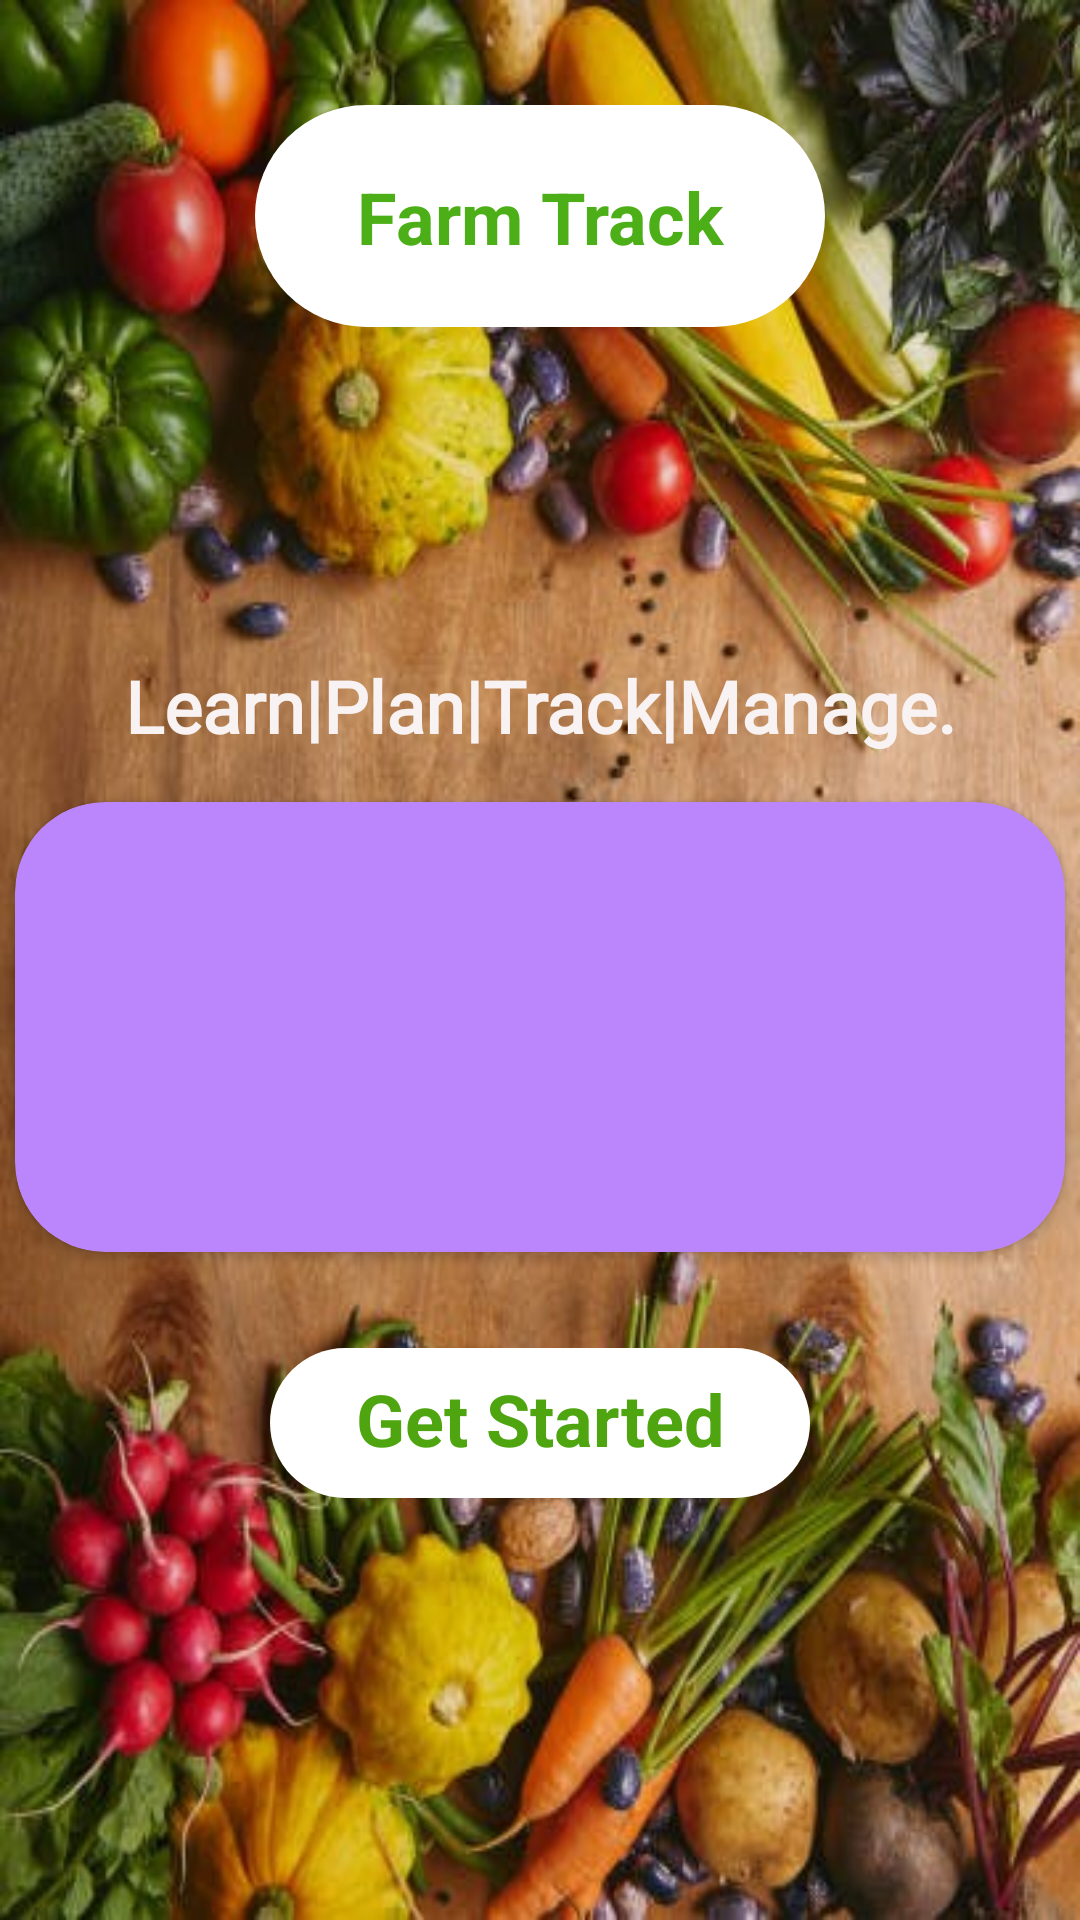

Layout XML and referenced resources for this Android screen:
<!-- AndroidManifest.xml: application theme Theme.FarmTrack -->
<!-- res/layout/activity_main.xml -->
<?xml version="1.0" encoding="utf-8"?>
<androidx.constraintlayout.widget.ConstraintLayout xmlns:android="http://schemas.android.com/apk/res/android"
    xmlns:app="http://schemas.android.com/apk/res-auto"
    xmlns:tools="http://schemas.android.com/tools"
    android:layout_width="match_parent"
    android:layout_height="match_parent"
    android:background="@drawable/bg41"
    tools:context=".MainActivity" >

    <androidx.constraintlayout.widget.ConstraintLayout
        android:id="@+id/constraintLayout"
        android:layout_width="190dp"
        android:layout_height="74dp"
        android:layout_marginStart="32dp"
        android:layout_marginTop="35dp"
        android:layout_marginEnd="32dp"
        android:background="@drawable/bg_hometitle"
        app:layout_constraintEnd_toEndOf="parent"
        app:layout_constraintStart_toStartOf="parent"
        app:layout_constraintTop_toTopOf="parent">

        <TextView
            android:id="@+id/textView2"
            android:layout_width="wrap_content"
            android:layout_height="wrap_content"
            android:text="Farm Track"
            android:textColor="#4DAF18"
            android:textSize="24sp"
            android:textStyle="bold"
            app:layout_constraintBottom_toBottomOf="parent"
            app:layout_constraintEnd_toEndOf="parent"
            app:layout_constraintStart_toStartOf="parent"
            app:layout_constraintTop_toTopOf="parent" />
    </androidx.constraintlayout.widget.ConstraintLayout>

    <TextView
        android:id="@+id/textView3"
        android:layout_width="0dp"
        android:layout_height="wrap_content"
        android:layout_marginStart="32dp"
        android:layout_marginTop="110dp"
        android:layout_marginEnd="32dp"
        android:fontFamily="@font/berkshire_swash"
        android:gravity="center"
        android:text="Learn|Plan|Track|Manage."
        android:textColor="#F8F2F2"
        android:textSize="24sp"
        android:textStyle="bold"
        app:layout_constraintEnd_toEndOf="parent"
        app:layout_constraintStart_toStartOf="parent"
        app:layout_constraintTop_toBottomOf="@+id/constraintLayout" />

    <androidx.cardview.widget.CardView
        android:id="@+id/cardView"
        android:layout_width="350dp"
        android:layout_height="150dp"
        android:layout_marginTop="16dp"
        android:background="@drawable/bg_card_home"
        app:cardBackgroundColor="@color/purple_200"
        app:cardCornerRadius="30dp"
        app:layout_constraintEnd_toEndOf="@+id/textView3"
        app:layout_constraintStart_toStartOf="@+id/textView3"
        app:layout_constraintTop_toBottomOf="@+id/textView3" />

    <androidx.constraintlayout.widget.ConstraintLayout
        android:id="@+id/getStartedButton"
        android:layout_width="180dp"
        android:layout_height="50dp"
        android:layout_marginStart="32dp"
        android:layout_marginTop="32dp"
        android:layout_marginEnd="32dp"
        android:background="@drawable/bg_hometitle"
        app:layout_constraintEnd_toEndOf="parent"
        app:layout_constraintStart_toStartOf="parent"
        app:layout_constraintTop_toBottomOf="@+id/cardView">

        <TextView
            android:id="@+id/textView5"
            android:layout_width="wrap_content"
            android:layout_height="wrap_content"
            android:layout_marginStart="8dp"
            android:layout_marginTop="14dp"
            android:layout_marginEnd="8dp"
            android:layout_marginBottom="17dp"
            android:text="Get Started"
            android:textColor="#4EA510"
            android:textSize="24sp"
            android:textStyle="bold"
            app:layout_constraintBottom_toBottomOf="parent"
            app:layout_constraintEnd_toEndOf="parent"
            app:layout_constraintStart_toStartOf="parent"
            app:layout_constraintTop_toTopOf="parent" />
    </androidx.constraintlayout.widget.ConstraintLayout>

</androidx.constraintlayout.widget.ConstraintLayout>
<!-- resources referenced by this layout -->
<resources>
  <color name="purple_200">#FFBB86FC</color>
  <!-- drawable bg41: jpg bitmap (drawable-v24, 107034 bytes) -->
  <!-- drawable bg_card_home (drawable) -->
  <?xml version="1.0" encoding="utf-8"?>
  <shape xmlns:android="http://schemas.android.com/apk/res/android">
      <solid android:color="#CDBFBF"/>
      <corners android:radius="50dp"/>
  
  </shape>
  <!-- drawable bg_hometitle (drawable) -->
  <?xml version="1.0" encoding="utf-8"?>
  <shape xmlns:android="http://schemas.android.com/apk/res/android">
      <solid android:color="@color/white"/>
      <corners android:radius="72dp"/>
  
  </shape>
  <style name="Theme.FarmTrack" parent="Theme.MaterialComponents.DayNight.DarkActionBar">
          
          <item name="colorPrimary">#2E2626</item>
          <item name="colorPrimaryVariant">#2E2626</item>
          <item name="colorOnPrimary">@color/black</item>
          
          <item name="colorSecondary">@color/teal_200</item>
          <item name="colorSecondaryVariant">@color/teal_700</item>
          <item name="colorOnSecondary">@color/black</item>
          
          <item name="android:statusBarColor" tools:targetApi="l">?attr/colorPrimaryVariant</item>
          
  
      </style>
  <color name="white">#FFFFFFFF</color>
  <color name="black">#FF000000</color>
  <color name="teal_200">#FF03DAC5</color>
  <color name="teal_700">#FF018786</color>
</resources>
